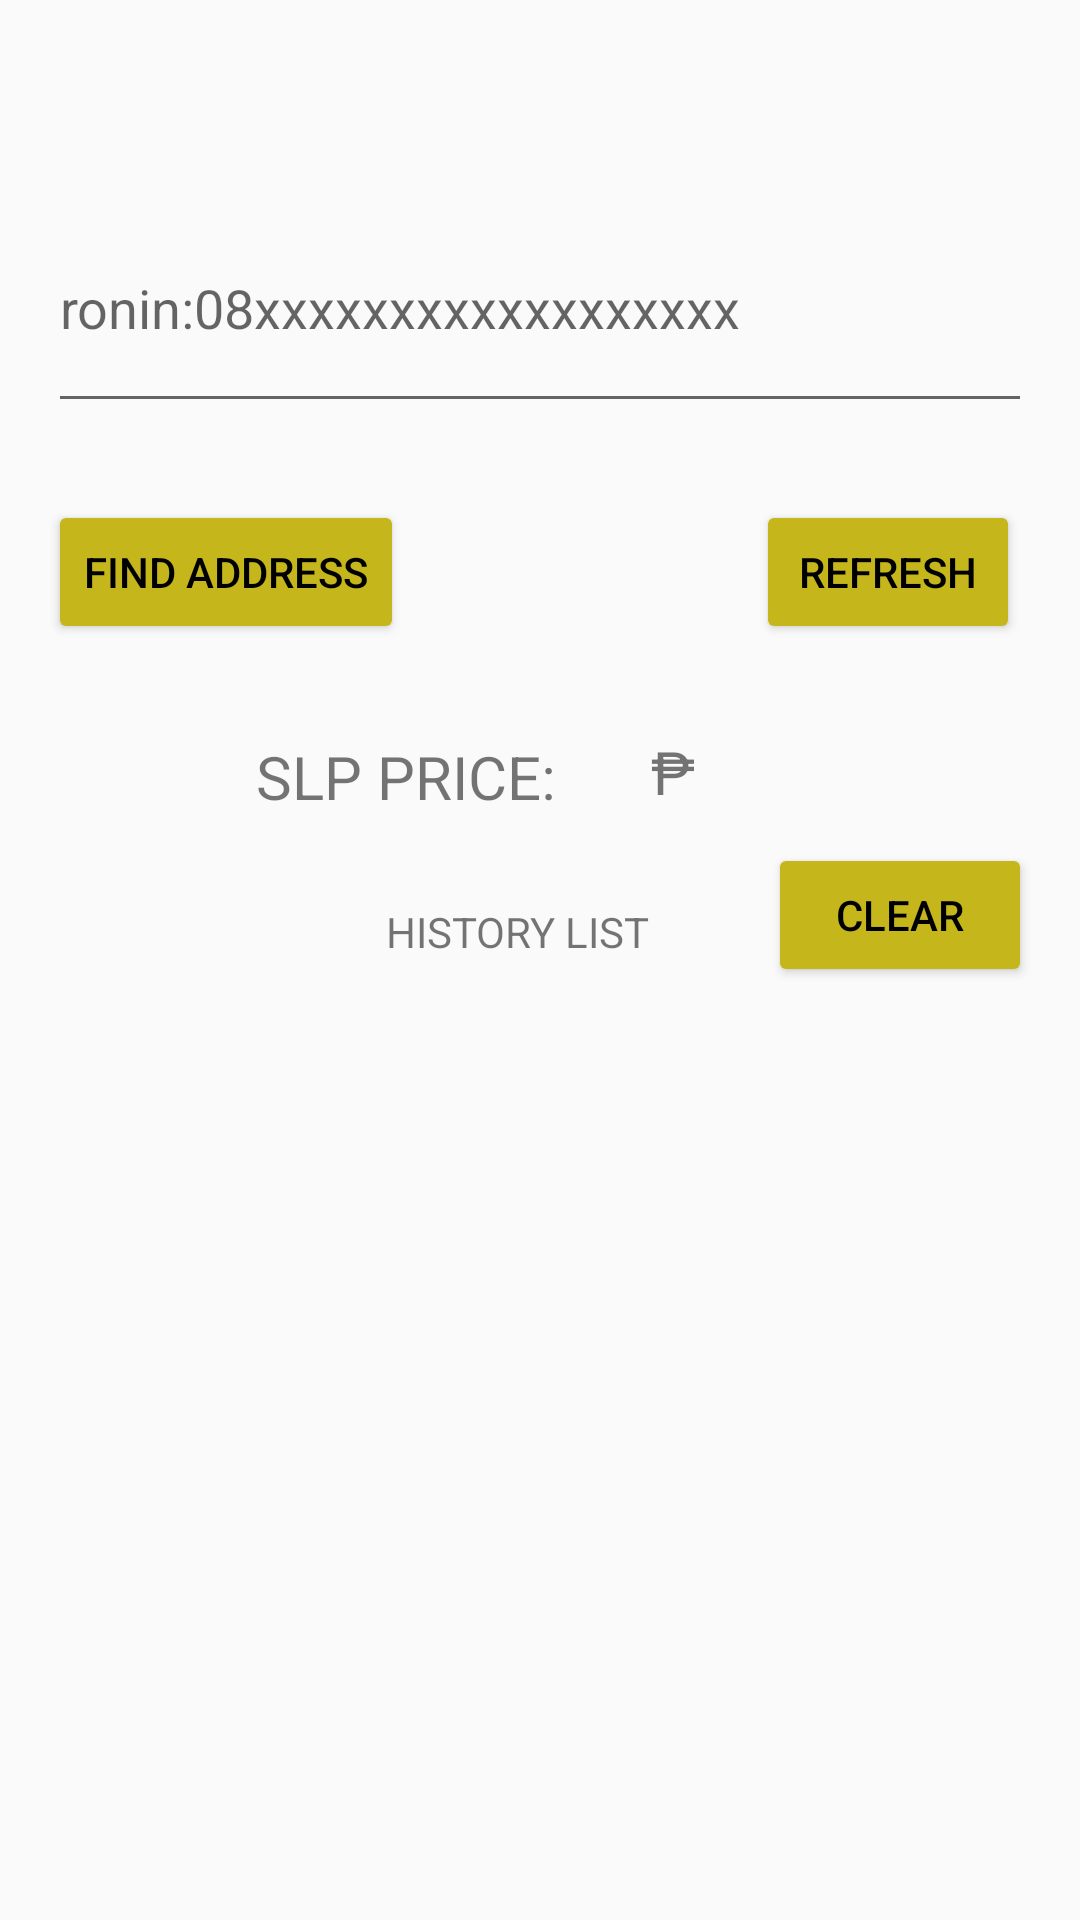

Reconstruct the res/layout file that produces this screen, plus the resources it refers to.
<!-- AndroidManifest.xml: application theme Theme.CryptoScholarTracker -->
<!-- res/layout/activity_axie_history.xml -->
<?xml version="1.0" encoding="utf-8"?>
<androidx.constraintlayout.widget.ConstraintLayout xmlns:android="http://schemas.android.com/apk/res/android"
    xmlns:app="http://schemas.android.com/apk/res-auto"
    xmlns:tools="http://schemas.android.com/tools"
    android:layout_width="match_parent"
    android:layout_height="match_parent"
    android:padding="16dp"
    tools:context=".Axie">


    <androidx.recyclerview.widget.RecyclerView
        android:id="@+id/historyView"
        android:layout_width="366dp"
        android:layout_height="250dp"
        android:layout_marginTop="12dp"
        app:layout_constraintEnd_toEndOf="parent"
        app:layout_constraintHorizontal_bias="0.488"
        app:layout_constraintStart_toStartOf="parent"
        app:layout_constraintTop_toBottomOf="@+id/historyList" />

    <EditText
        android:id="@+id/roninAddress"
        android:layout_width="match_parent"
        android:layout_height="80dp"
        android:hint="ronin:08xxxxxxxxxxxxxxxxxx"
        app:layout_constraintBottom_toBottomOf="parent"
        app:layout_constraintEnd_toEndOf="parent"
        app:layout_constraintHorizontal_bias="0.906"
        app:layout_constraintStart_toStartOf="parent"
        app:layout_constraintTop_toTopOf="parent"
        app:layout_constraintVertical_bias="0.085" />

    <Button
        android:id="@+id/findAddress"
        android:layout_width="wrap_content"
        android:layout_height="wrap_content"
        android:text="Find Address"
        android:textColor="@color/textcolor"
        android:backgroundTint="@color/buttonColor"
        app:layout_constraintBottom_toBottomOf="parent"
        app:layout_constraintEnd_toEndOf="parent"
        app:layout_constraintHorizontal_bias="0.0"
        app:layout_constraintStart_toStartOf="parent"
        app:layout_constraintTop_toBottomOf="@+id/roninAddress"
        app:layout_constraintVertical_bias="0.059" />

    <Button
        android:id="@+id/refresh"
        android:layout_width="wrap_content"
        android:layout_height="wrap_content"
        android:text="Refresh"
        android:textColor="@color/textcolor"
        android:backgroundTint="@color/buttonColor"
        app:layout_constraintBottom_toBottomOf="parent"
        app:layout_constraintEnd_toEndOf="parent"
        app:layout_constraintHorizontal_bias="0.968"
        app:layout_constraintStart_toEndOf="@+id/findAddress"
        app:layout_constraintTop_toBottomOf="@+id/roninAddress"
        app:layout_constraintVertical_bias="0.059" />

    <Button
        android:id="@+id/clearHistory"
        android:layout_width="wrap_content"
        android:layout_height="wrap_content"
        android:text="Clear"
        android:textColor="@color/textcolor"
        android:backgroundTint="@color/buttonColor"
        app:layout_constraintBottom_toBottomOf="parent"
        app:layout_constraintEnd_toEndOf="parent"
        app:layout_constraintHorizontal_bias="1.0"
        app:layout_constraintStart_toStartOf="parent"
        app:layout_constraintTop_toBottomOf="@+id/slpPriceTV"
        app:layout_constraintVertical_bias="0.028" />

    <TextView
        android:id="@+id/historyList"
        android:layout_width="160dp"
        android:layout_height="30dp"
        android:gravity="center"
        android:text="HISTORY LIST"
        app:layout_constraintBottom_toBottomOf="parent"
        app:layout_constraintEnd_toEndOf="parent"
        app:layout_constraintHorizontal_bias="0.454"
        app:layout_constraintStart_toStartOf="parent"
        app:layout_constraintTop_toBottomOf="@+id/slpPriceTV"
        app:layout_constraintVertical_bias="0.073" />

    <TextView
        android:id="@+id/slpPriceTV"
        android:layout_width="wrap_content"
        android:layout_height="wrap_content"
        android:text="SLP PRICE: "

        android:textSize="20dp"
        app:layout_constraintBottom_toBottomOf="parent"
        app:layout_constraintEnd_toEndOf="parent"
        app:layout_constraintHorizontal_bias="0.311"
        app:layout_constraintStart_toStartOf="parent"
        app:layout_constraintTop_toBottomOf="@+id/findAddress"
        app:layout_constraintVertical_bias="0.08" />

    <TextView
        android:id="@+id/slpPriceShow"
        android:layout_width="wrap_content"
        android:layout_height="wrap_content"
        android:text="₱ "
        android:textSize="20dp"
        app:layout_constraintBottom_toBottomOf="parent"
        app:layout_constraintEnd_toEndOf="parent"
        app:layout_constraintHorizontal_bias="0.652"
        app:layout_constraintStart_toStartOf="parent"
        app:layout_constraintTop_toBottomOf="@+id/findAddress"
        app:layout_constraintVertical_bias="0.076" />


</androidx.constraintlayout.widget.ConstraintLayout>
<!-- resources referenced by this layout -->
<resources>
  <color name="buttonColor">#C5B61B</color>
  <color name="textcolor">#FF000000</color>
  <style name="Theme.CryptoScholarTracker" parent="Theme.MaterialComponents.DayNight.DarkActionBar.Bridge">
          
          <item name="colorPrimary">@color/UIColor</item>
          <item name="colorPrimaryVariant">@color/UIColor</item>
          <item name="colorOnPrimary">@color/UIColor</item>
          
          <item name="colorSecondary">@color/UIColor</item>
          <item name="colorSecondaryVariant">@color/UIColor</item>
          <item name="colorOnSecondary">@color/UIColor</item>
          <item name="titleTextColor">@color/white</item>
  
  
          
          <item name="android:statusBarColor" tools:targetApi="l">?attr/colorPrimaryVariant</item>
          
      </style>
  <color name="UIColor">#C5B61B</color>
  <color name="white">#FFFFFFFF</color>
</resources>
